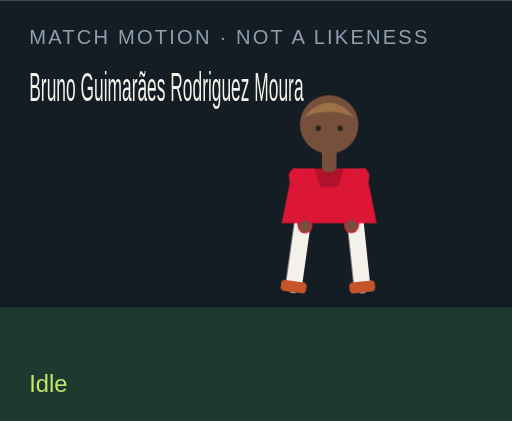
t = 0.00 s
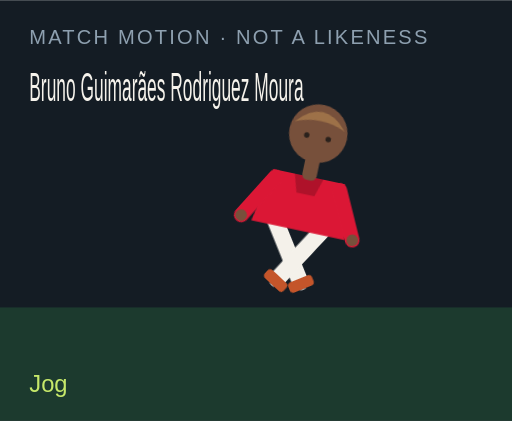
t = 1.50 s
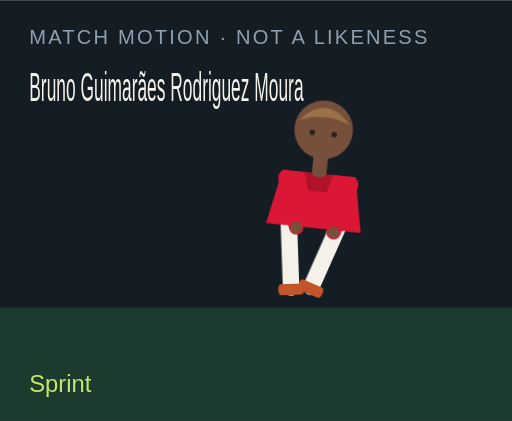
t = 3.00 s
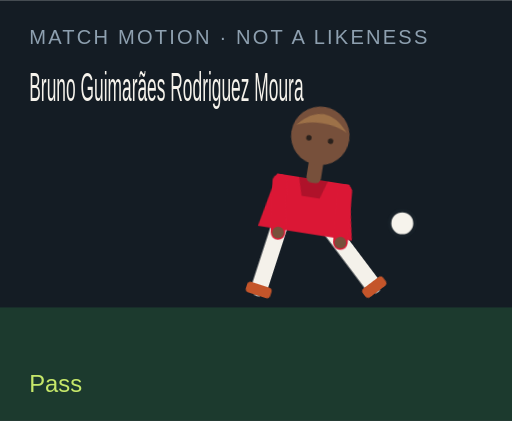
t = 4.50 s
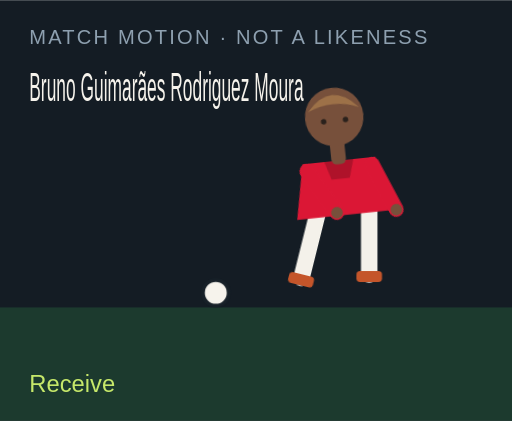
t = 6.00 s
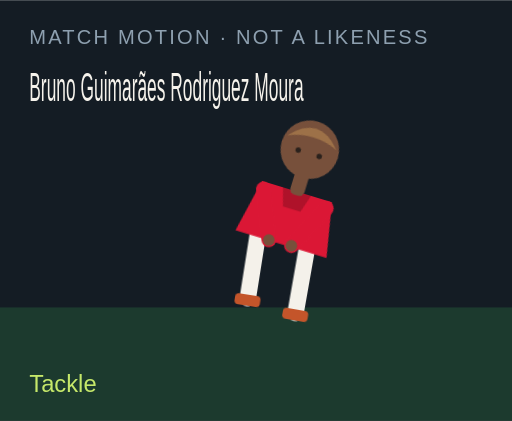
t = 7.50 s

The animated SVG that drew these frames (rendered in a browser with its animation timeline set to each time). Animation: 18 CSS @keyframes rules; one cycle of 9.00 s, repeats indefinitely.

<?xml version="1.0" encoding="UTF-8"?>
<svg xmlns="http://www.w3.org/2000/svg" viewBox="0 0 280 230" role="img">
  <style>@media (prefers-reduced-motion: reduce){animate,animateTransform{display:none}}</style>
  <rect width="280" height="230" fill="#141c24"/>
  <rect y="168" width="280" height="62" fill="#1c3a2e"/>
  <text x="16" y="24" fill="#8ea0b0" font-family="Arial,sans-serif" font-size="11" letter-spacing="1.2">MATCH MOTION · NOT A LIKENESS</text>
  <text x="16" y="55" fill="#f6f3ec" font-family="Impact,sans-serif" font-size="22" textLength="150" lengthAdjust="spacingAndGlyphs">Bruno Guimarães Rodriguez Moura</text>
  <circle r="7" fill="#f6f3ec" stroke="#172028" stroke-width="2" id="motion-56270" cx="150" cy="160" opacity="0">
    
    
    
  </circle>
  <g transform="translate(132 40)">
    <g id="motion-56292" transform="rotate(0 48 90)">
      
      <g id="motion-56294" transform="translate(0 0)">
        
        <g transform="translate(34 78)"><g id="motion-56296" transform="rotate(8)"><path d="M0 0 V38" stroke="#f4f1ea" stroke-width="9" stroke-linecap="round"/><rect x="-7" y="36" width="14" height="6" rx="2" fill="#c4552a"/></g></g>
        <g transform="translate(62 78)"><g id="motion-56298" transform="rotate(-6)"><path d="M0 0 V38" stroke="#f4f1ea" stroke-width="9" stroke-linecap="round"/><rect x="-7" y="36" width="14" height="6" rx="2" fill="#c4552a"/></g></g>
        <path d="M28 52 h40 l6 30 H22 Z" fill="#db1735"/>
        <path d="M40 52 h16 l-3 10 H43 Z" fill="#000" opacity=".2"/>
        <g transform="translate(30 56)"><g id="motion-56300" transform="rotate(-10)"><path d="M0 0 V28" stroke="#db1735" stroke-width="8" stroke-linecap="round"/><circle cx="0" cy="28" r="3.2" fill="#77503b"/></g></g>
        <g transform="translate(66 56)"><g id="motion-56302" transform="rotate(12)"><path d="M0 0 V28" stroke="#db1735" stroke-width="8" stroke-linecap="round"/><circle cx="0" cy="28" r="3.2" fill="#77503b"/></g></g>
        <rect x="44" y="40" width="8" height="14" rx="3" fill="#77503b"/>
        <circle cx="48" cy="28" r="16" fill="#77503b"/>
        <path d="M34 24 Q48 8 62 24 Q48 18 34 24" fill="#9d7148"/>
        <circle cx="42" cy="30" r="1.5" fill="#2a211c"/><circle cx="54" cy="30" r="1.5" fill="#2a211c"/>
      </g>
    </g>
  </g>
  <text x="16" y="214" fill="#c6e86a" font-family="Arial,sans-serif" font-size="13" opacity="1" id="motion-56274">Idle</text><text x="16" y="214" fill="#c6e86a" font-family="Arial,sans-serif" font-size="13" opacity="0" id="motion-56276">Jog</text><text x="16" y="214" fill="#c6e86a" font-family="Arial,sans-serif" font-size="13" opacity="0" id="motion-56278">Sprint</text><text x="16" y="214" fill="#c6e86a" font-family="Arial,sans-serif" font-size="13" opacity="0" id="motion-56280">Dribble</text><text x="16" y="214" fill="#c6e86a" font-family="Arial,sans-serif" font-size="13" opacity="0" id="motion-56282">Pass</text><text x="16" y="214" fill="#c6e86a" font-family="Arial,sans-serif" font-size="13" opacity="0" id="motion-56284">Shoot</text><text x="16" y="214" fill="#c6e86a" font-family="Arial,sans-serif" font-size="13" opacity="0" id="motion-56286">Receive</text><text x="16" y="214" fill="#c6e86a" font-family="Arial,sans-serif" font-size="13" opacity="0" id="motion-56288">Tackle</text><text x="16" y="214" fill="#c6e86a" font-family="Arial,sans-serif" font-size="13" opacity="0" id="motion-56290">Arms wide</text>
<style>@keyframes track-56271{0%{cx:150px}11.1%{cx:156px}22.2%{cx:164px}33.300000000000004%{cx:142px}44.4%{cx:190px}55.60000000000001%{cx:250px}66.7%{cx:118px}77.8%{cx:150px}88.9%{cx:150px}100%{cx:150px}}@keyframes track-56272{0%{cy:160px}11.1%{cy:158px}22.2%{cy:154px}33.300000000000004%{cy:156px}44.4%{cy:148px}55.60000000000001%{cy:96px}66.7%{cy:160px}77.8%{cy:160px}88.9%{cy:160px}100%{cy:160px}}@keyframes track-56273{0%{opacity:0}11.1%{opacity:0}22.2%{opacity:0}33.300000000000004%{opacity:1}44.4%{opacity:1}55.60000000000001%{opacity:1}66.7%{opacity:1}77.8%{opacity:0}88.9%{opacity:0}100%{opacity:0}}@keyframes track-56275{0%{opacity:1}11.1%{opacity:0}22.2%{opacity:0}33.300000000000004%{opacity:0}44.4%{opacity:0}55.60000000000001%{opacity:0}66.7%{opacity:0}77.8%{opacity:0}88.9%{opacity:0}100%{opacity:1}}@keyframes track-56277{0%{opacity:0}11.1%{opacity:1}22.2%{opacity:0}33.300000000000004%{opacity:0}44.4%{opacity:0}55.60000000000001%{opacity:0}66.7%{opacity:0}77.8%{opacity:0}88.9%{opacity:0}100%{opacity:0}}@keyframes track-56279{0%{opacity:0}11.1%{opacity:0}22.2%{opacity:1}33.300000000000004%{opacity:0}44.4%{opacity:0}55.60000000000001%{opacity:0}66.7%{opacity:0}77.8%{opacity:0}88.9%{opacity:0}100%{opacity:0}}@keyframes track-56281{0%{opacity:0}11.1%{opacity:0}22.2%{opacity:0}33.300000000000004%{opacity:1}44.4%{opacity:0}55.60000000000001%{opacity:0}66.7%{opacity:0}77.8%{opacity:0}88.9%{opacity:0}100%{opacity:0}}@keyframes track-56283{0%{opacity:0}11.1%{opacity:0}22.2%{opacity:0}33.300000000000004%{opacity:0}44.4%{opacity:1}55.60000000000001%{opacity:0}66.7%{opacity:0}77.8%{opacity:0}88.9%{opacity:0}100%{opacity:0}}@keyframes track-56285{0%{opacity:0}11.1%{opacity:0}22.2%{opacity:0}33.300000000000004%{opacity:0}44.4%{opacity:0}55.60000000000001%{opacity:1}66.7%{opacity:0}77.8%{opacity:0}88.9%{opacity:0}100%{opacity:0}}@keyframes track-56287{0%{opacity:0}11.1%{opacity:0}22.2%{opacity:0}33.300000000000004%{opacity:0}44.4%{opacity:0}55.60000000000001%{opacity:0}66.7%{opacity:1}77.8%{opacity:0}88.9%{opacity:0}100%{opacity:0}}@keyframes track-56289{0%{opacity:0}11.1%{opacity:0}22.2%{opacity:0}33.300000000000004%{opacity:0}44.4%{opacity:0}55.60000000000001%{opacity:0}66.7%{opacity:0}77.8%{opacity:1}88.9%{opacity:0}100%{opacity:0}}@keyframes track-56291{0%{opacity:0}11.1%{opacity:0}22.2%{opacity:0}33.300000000000004%{opacity:0}44.4%{opacity:0}55.60000000000001%{opacity:0}66.7%{opacity:0}77.8%{opacity:0}88.9%{opacity:1}100%{opacity:0}}@keyframes track-56293{0%{transform:rotate(0deg)}11.1%{transform:rotate(8deg)}22.2%{transform:rotate(16deg)}33.300000000000004%{transform:rotate(6deg)}44.4%{transform:rotate(4deg)}55.60000000000001%{transform:rotate(14deg)}66.7%{transform:rotate(-6deg)}77.8%{transform:rotate(34deg)}88.9%{transform:rotate(0deg)}100%{transform:rotate(0deg)}}@keyframes track-56295{0%{transform:translate(0px,0px)}11.1%{transform:translate(0px,-3px)}22.2%{transform:translate(0px,-6px)}33.300000000000004%{transform:translate(0px,-2px)}44.4%{transform:translate(0px,2px)}55.60000000000001%{transform:translate(0px,-4px)}66.7%{transform:translate(0px,1px)}77.8%{transform:translate(0px,10px)}88.9%{transform:translate(0px,-8px)}100%{transform:translate(0px,0px)}}@keyframes track-56297{0%{transform:rotate(8deg)}11.1%{transform:rotate(-26deg)}22.2%{transform:rotate(-42deg)}33.300000000000004%{transform:rotate(-8deg)}44.4%{transform:rotate(6deg)}55.60000000000001%{transform:rotate(12deg)}66.7%{transform:rotate(20deg)}77.8%{transform:rotate(-8deg)}88.9%{transform:rotate(-8deg)}100%{transform:rotate(8deg)}}@keyframes track-56299{0%{transform:rotate(-6deg)}11.1%{transform:rotate(24deg)}22.2%{transform:rotate(38deg)}33.300000000000004%{transform:rotate(18deg)}44.4%{transform:rotate(-38deg)}55.60000000000001%{transform:rotate(-54deg)}66.7%{transform:rotate(6deg)}77.8%{transform:rotate(-22deg)}88.9%{transform:rotate(8deg)}100%{transform:rotate(-6deg)}}@keyframes track-56301{0%{transform:rotate(-10deg)}11.1%{transform:rotate(24deg)}22.2%{transform:rotate(36deg)}33.300000000000004%{transform:rotate(-18deg)}44.4%{transform:rotate(10deg)}55.60000000000001%{transform:rotate(-24deg)}66.7%{transform:rotate(-30deg)}77.8%{transform:rotate(12deg)}88.9%{transform:rotate(-58deg)}100%{transform:rotate(-10deg)}}@keyframes track-56303{0%{transform:rotate(12deg)}11.1%{transform:rotate(-20deg)}22.2%{transform:rotate(-32deg)}33.300000000000004%{transform:rotate(14deg)}44.4%{transform:rotate(-26deg)}55.60000000000001%{transform:rotate(18deg)}66.7%{transform:rotate(-22deg)}77.8%{transform:rotate(-6deg)}88.9%{transform:rotate(58deg)}100%{transform:rotate(12deg)}}@media(prefers-reduced-motion:no-preference){#motion-56270{animation:track-56271 9s linear infinite both,track-56272 9s linear infinite both,track-56273 9s steps(1,end) infinite both}#motion-56274{animation:track-56275 9s steps(1,end) infinite both}#motion-56276{animation:track-56277 9s steps(1,end) infinite both}#motion-56278{animation:track-56279 9s steps(1,end) infinite both}#motion-56280{animation:track-56281 9s steps(1,end) infinite both}#motion-56282{animation:track-56283 9s steps(1,end) infinite both}#motion-56284{animation:track-56285 9s steps(1,end) infinite both}#motion-56286{animation:track-56287 9s steps(1,end) infinite both}#motion-56288{animation:track-56289 9s steps(1,end) infinite both}#motion-56290{animation:track-56291 9s steps(1,end) infinite both}#motion-56292{animation:track-56293 9s linear infinite both}#motion-56294{animation:track-56295 9s linear infinite both}#motion-56296{animation:track-56297 9s linear infinite both}#motion-56298{animation:track-56299 9s linear infinite both}#motion-56300{animation:track-56301 9s linear infinite both}#motion-56302{animation:track-56303 9s linear infinite both}}</style></svg>
